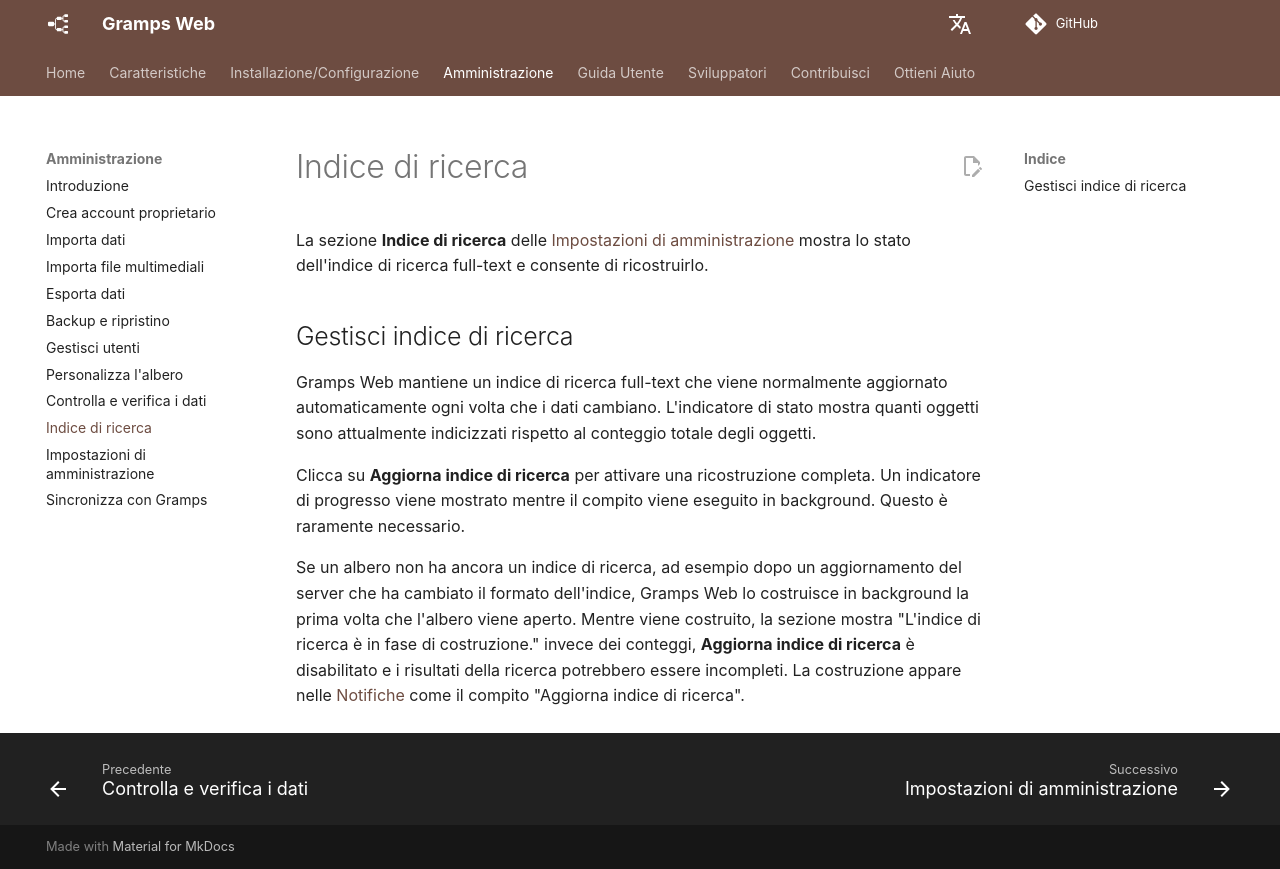

repository: gramps-project/gramps-web-docs · page: it/administration/search-index/index.html · generator: mkdocs

# Indice di ricerca

La sezione **Indice di ricerca** delle [Impostazioni di amministrazione](settings.md) mostra lo stato dell'indice di ricerca full-text e consente di ricostruirlo.

## Gestisci indice di ricerca

Gramps Web mantiene un indice di ricerca full-text che viene normalmente aggiornato automaticamente ogni volta che i dati cambiano. L'indicatore di stato mostra quanti oggetti sono attualmente indicizzati rispetto al conteggio totale degli oggetti.

Clicca su **Aggiorna indice di ricerca** per attivare una ricostruzione completa. Un indicatore di progresso viene mostrato mentre il compito viene eseguito in background. Questo è raramente necessario.

Se un albero non ha ancora un indice di ricerca, ad esempio dopo un aggiornamento del server che ha cambiato il formato dell'indice, Gramps Web lo costruisce in background la prima volta che l'albero viene aperto. Mentre viene costruito, la sezione mostra "L'indice di ricerca è in fase di costruzione." invece dei conteggi, **Aggiorna indice di ricerca** è disabilitato e i risultati della ricerca potrebbero essere incompleti. La costruzione appare nelle [Notifiche](../user-guide/notifications.md) come il compito "Aggiorna indice di ricerca".
